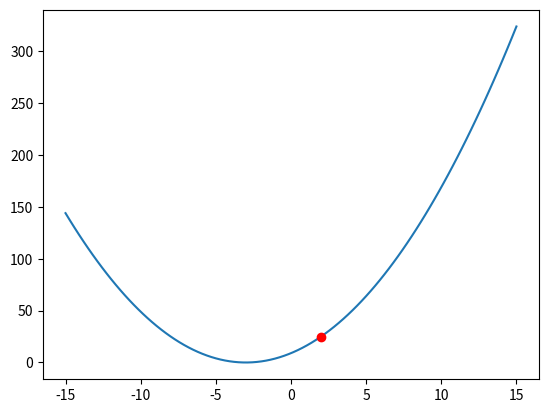
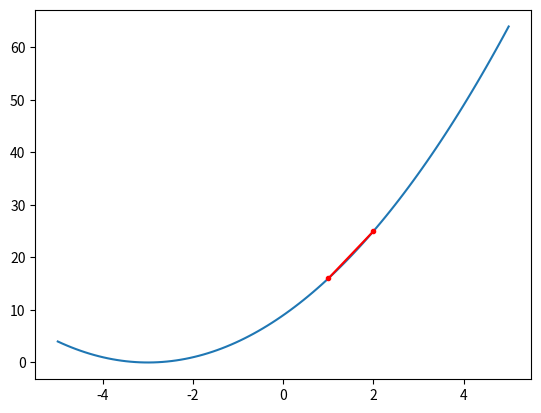
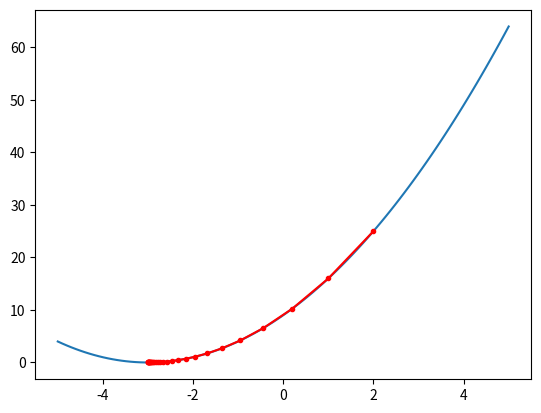

Reproduce these figures in Python, in order.
import matplotlib as plot
import numpy as np
import sympy as sym 
from matplotlib import pyplot

def objective(x):
    return (x+3)**2

def derivative(x):
    return 2*(x + 3)

def gradient_descent(alpha, start, max_iter):
    x_list = list()
    x= start;
    x_list.append(x)
    for i in range(max_iter):
        gradient = derivative(x);
    x = x - (alpha*gradient);
    x_list.append(x);
    return x_list

x = sym.symbols('x')
expr = (x+3)**2.0;
grad = sym.Derivative(expr,x)
print("{}".format(grad.doit()) )
grad.doit().subs(x,2)

def gradient_descent1(expr,alpha, start, max_iter):
    x_list = list()
    x = sym.symbols('x')
    grad = sym.Derivative(expr,x).doit()
    x_val= start;
    x_list.append(x_val)
    for i in range(max_iter):
        gradient = grad.subs(x,x_val);
        x_val = x_val - (alpha*gradient);
        x_list.append(x_val);
    return x_list

alpha = 0.1 #Step_size
start = 2 #Starting point
max_iter = 30 #Limit on iterations
x = sym.symbols('x')
expr = (x+3)**2; #target function

x_cordinate = np.linspace(-15,15,100)
pyplot.plot(x_cordinate,objective(x_cordinate))
pyplot.plot(2,objective(2),'ro')
pyplot.show()

X = gradient_descent(alpha,start,max_iter)
x_cordinate = np.linspace(-5,5,100)
pyplot.plot(x_cordinate,objective(x_cordinate))
X_arr = np.array(X)
pyplot.plot(X_arr, objective(X_arr), '.-', color='red')
pyplot.show()

X= gradient_descent1(expr,alpha,start,max_iter)
X_arr = np.array(X)
x_cordinate = np.linspace(-5,5,100)
pyplot.plot(x_cordinate,objective(x_cordinate))
X_arr = np.array(X)
pyplot.plot(X_arr, objective(X_arr), '.-', color='red')
pyplot.show()
